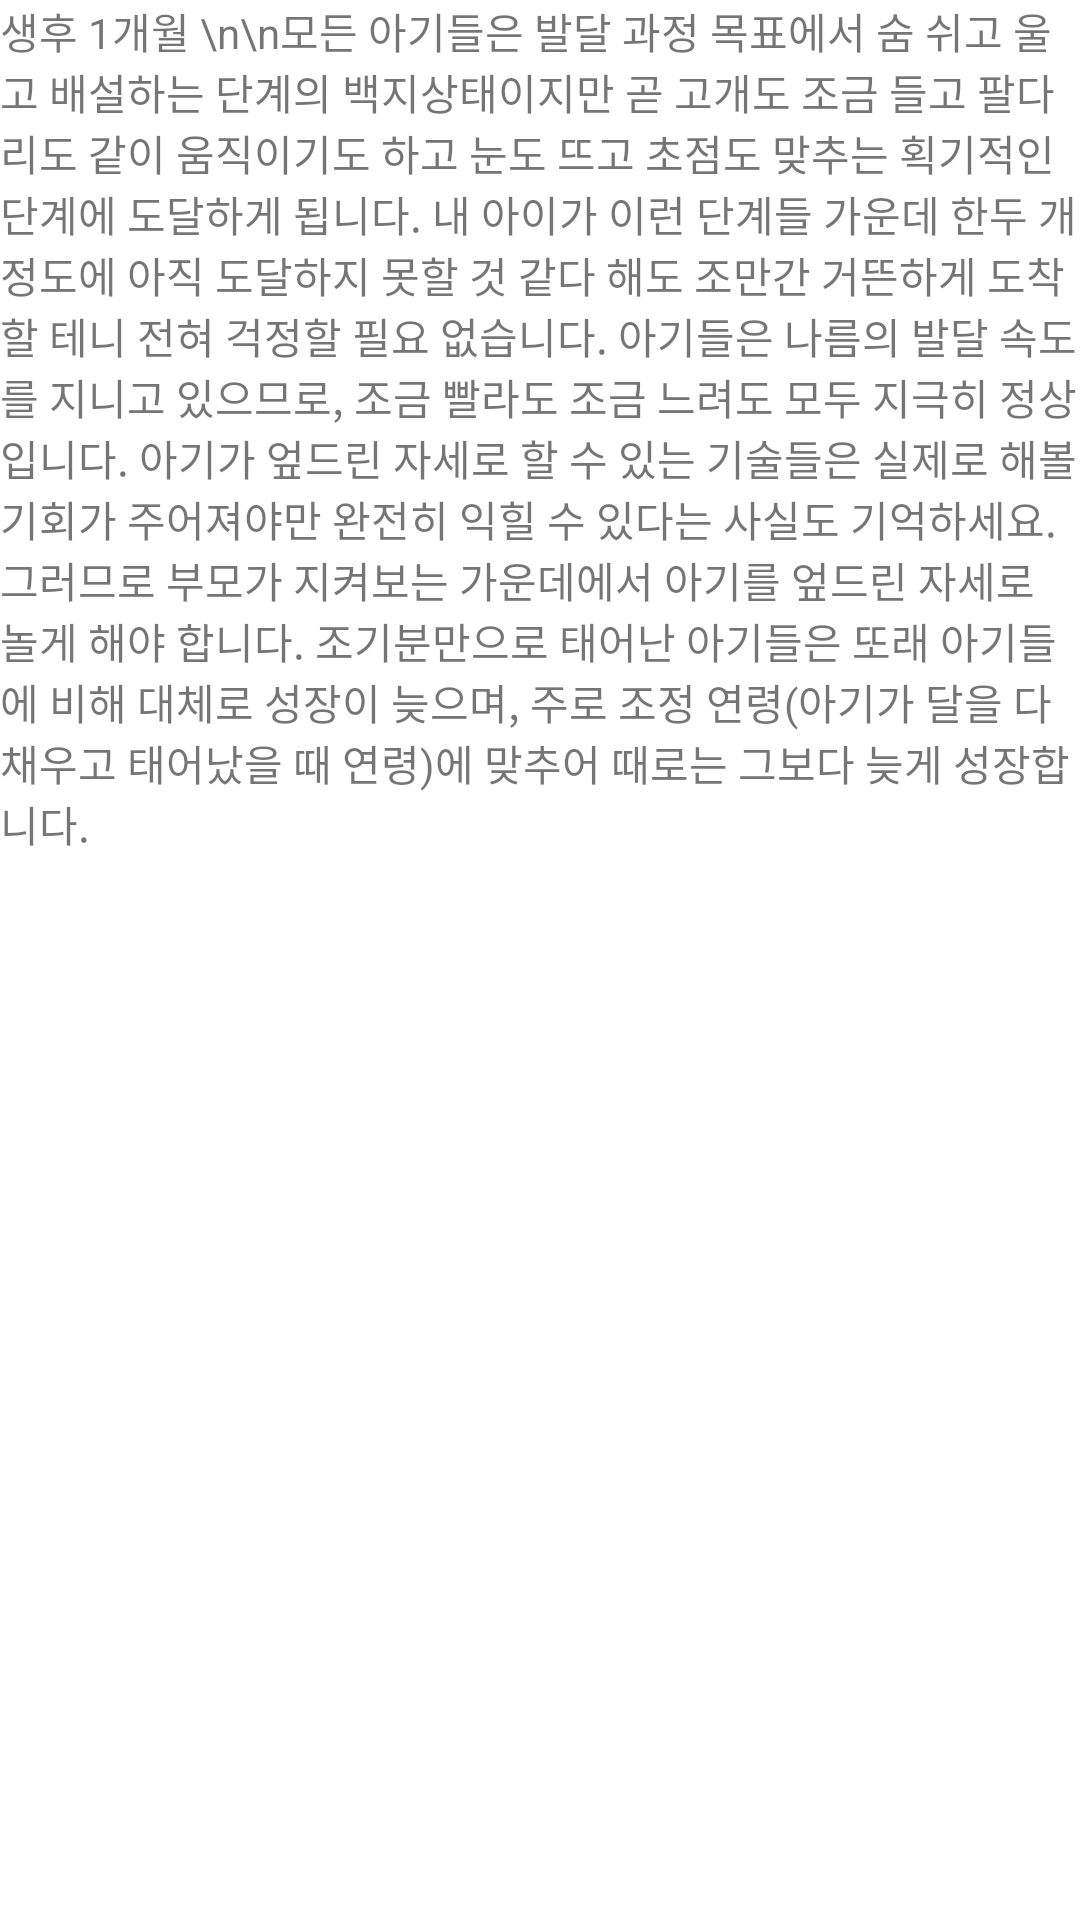

Produce the Android XML layout that renders to this screen, including the resource entries it uses.
<!-- AndroidManifest.xml: application theme Theme.Bono_Kim -->
<!-- res/layout/activity_month1.xml -->
<?xml version="1.0" encoding="utf-8"?>
<LinearLayout xmlns:android="http://schemas.android.com/apk/res/android"
    xmlns:app="http://schemas.android.com/apk/res-auto"
    xmlns:tools="http://schemas.android.com/tools"
    android:layout_width="match_parent"
    android:layout_height="match_parent"
    tools:context=".month1">

    <TextView
        android:id="@+id/textView"
        android:layout_width="match_parent"
        android:layout_height="282dp"
        android:text="생후 1개월 \n\n모든 아기들은 발달 과정 목표에서 숨 쉬고 울고 배설하는 단계의 백지상태이지만 곧 고개도 조금 들고 팔다리도 같이 움직이기도 하고 눈도 뜨고 초점도 맞추는 획기적인 단계에 도달하게 됩니다. 내 아이가 이런 단계들 가운데 한두 개 정도에 아직 도달하지 못할 것 같다 해도 조만간 거뜬하게 도착할 테니 전혀 걱정할 필요 없습니다. 아기들은 나름의 발달 속도를 지니고 있으므로, 조금 빨라도 조금 느려도 모두 지극히 정상입니다. 아기가 엎드린 자세로 할 수 있는 기술들은 실제로 해볼 기회가 주어져야만 완전히 익힐 수 있다는 사실도 기억하세요. 그러므로 부모가 지켜보는 가운데에서 아기를 엎드린 자세로 놀게 해야 합니다. 조기분만으로 태어난 아기들은 또래 아기들에 비해 대체로 성장이 늦으며, 주로 조정 연령(아기가 달을 다 채우고 태어났을 때 연령)에 맞추어 때로는 그보다 늦게 성장합니다. "
        tools:layout_editor_absoluteX="168dp"
        tools:layout_editor_absoluteY="363dp" />
</LinearLayout>
<!-- resources referenced by this layout -->
<resources>
  <style name="Theme.Bono_Kim" parent="Theme.MaterialComponents.DayNight.DarkActionBar">
          
          <item name="colorPrimary">@color/purple_500</item>
          <item name="colorPrimaryVariant">@color/purple_700</item>
          <item name="colorOnPrimary">@color/white</item>
          
          <item name="colorSecondary">@color/teal_200</item>
          <item name="colorSecondaryVariant">@color/teal_700</item>
          <item name="colorOnSecondary">@color/black</item>
          
          <item name="android:statusBarColor" tools:targetApi="l">?attr/colorPrimaryVariant</item>
          
      </style>
  <!-- not gathered from this repository: default colours our renderer supplied (Android Studio template values) -->
  <color name="purple_500">#FF6200EE</color>
  <color name="purple_700">#FF3700B3</color>
  <color name="teal_200">#FF03DAC5</color>
  <color name="teal_700">#FF018786</color>
  <color name="black">#FF000000</color>
  <color name="white">#FFFFFFFF</color>
</resources>
